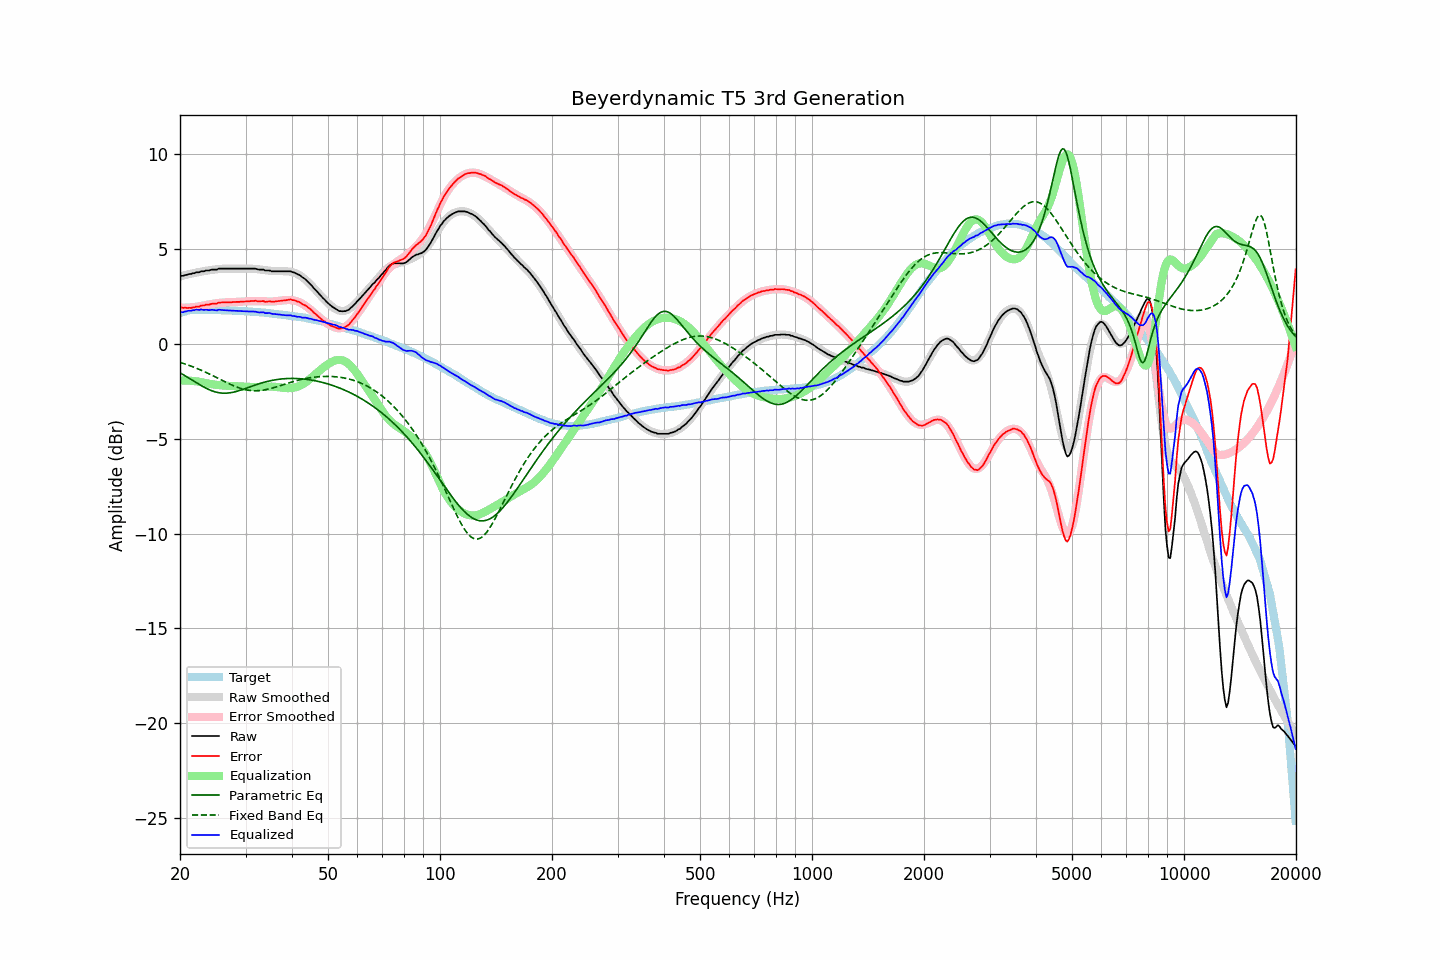

Data behind this chart, as committed beside it:
frequency, raw, error, smoothed, error_smoothed, equalization, parametric_eq, fixed_band_eq, equalized_raw, equalized_smoothed, target
20.00, 3.58, 1.95, 3.57, 1.92, -1.92, -1.51, -0.96, 1.66, 1.65, 1.63
20.20, 3.60, 1.94, 3.59, 1.92, -1.92, -1.56, -0.99, 1.68, 1.68, 1.66
20.40, 3.60, 1.91, 3.61, 1.92, -1.92, -1.61, -1.02, 1.68, 1.70, 1.69
20.61, 3.64, 1.93, 3.63, 1.92, -1.92, -1.66, -1.05, 1.72, 1.72, 1.71
20.81, 3.65, 1.91, 3.66, 1.92, -1.92, -1.72, -1.07, 1.73, 1.73, 1.74
21.02, 3.68, 1.91, 3.68, 1.93, -1.93, -1.77, -1.10, 1.75, 1.75, 1.77
21.23, 3.70, 1.92, 3.70, 1.93, -1.93, -1.82, -1.14, 1.77, 1.76, 1.78
21.44, 3.70, 1.91, 3.71, 1.94, -1.94, -1.87, -1.17, 1.76, 1.78, 1.79
21.66, 3.74, 1.93, 3.73, 1.94, -1.94, -1.92, -1.20, 1.79, 1.79, 1.80
21.87, 3.74, 1.94, 3.75, 1.95, -1.95, -1.98, -1.23, 1.79, 1.80, 1.80
22.09, 3.79, 1.98, 3.77, 1.96, -1.96, -2.03, -1.27, 1.82, 1.81, 1.81
22.31, 3.79, 1.98, 3.79, 1.97, -1.97, -2.08, -1.30, 1.81, 1.81, 1.81
22.54, 3.79, 1.98, 3.80, 1.99, -1.99, -2.13, -1.34, 1.80, 1.81, 1.81
22.76, 3.84, 2.03, 3.82, 2.01, -2.01, -2.18, -1.37, 1.83, 1.81, 1.81
22.99, 3.84, 2.04, 3.83, 2.02, -2.02, -2.23, -1.41, 1.81, 1.81, 1.80
23.22, 3.84, 2.04, 3.85, 2.04, -2.04, -2.28, -1.45, 1.80, 1.81, 1.80
23.45, 3.88, 2.08, 3.86, 2.06, -2.06, -2.32, -1.49, 1.82, 1.81, 1.80
23.69, 3.88, 2.08, 3.88, 2.07, -2.07, -2.36, -1.53, 1.80, 1.81, 1.80
23.92, 3.88, 2.08, 3.89, 2.09, -2.09, -2.40, -1.57, 1.79, 1.80, 1.80
24.16, 3.91, 2.11, 3.91, 2.11, -2.11, -2.44, -1.61, 1.80, 1.80, 1.80
24.40, 3.93, 2.13, 3.92, 2.12, -2.12, -2.47, -1.65, 1.81, 1.80, 1.80
24.65, 3.93, 2.14, 3.93, 2.13, -2.13, -2.50, -1.69, 1.79, 1.80, 1.79
24.89, 3.93, 2.14, 3.94, 2.15, -2.15, -2.53, -1.73, 1.78, 1.79, 1.79
25.14, 3.93, 2.14, 3.95, 2.16, -2.16, -2.55, -1.78, 1.77, 1.79, 1.79
25.39, 3.98, 2.19, 3.96, 2.16, -2.16, -2.56, -1.82, 1.81, 1.79, 1.79
25.65, 3.98, 2.19, 3.96, 2.17, -2.17, -2.58, -1.86, 1.80, 1.79, 1.79
25.91, 3.98, 2.20, 3.97, 2.18, -2.18, -2.59, -1.91, 1.80, 1.79, 1.78
26.16, 3.98, 2.20, 3.97, 2.19, -2.19, -2.59, -1.95, 1.79, 1.78, 1.78
26.43, 3.98, 2.20, 3.98, 2.20, -2.20, -2.59, -1.99, 1.78, 1.78, 1.78
26.69, 3.98, 2.20, 3.98, 2.20, -2.20, -2.59, -2.03, 1.78, 1.78, 1.78
26.96, 3.98, 2.20, 3.98, 2.20, -2.20, -2.58, -2.07, 1.77, 1.78, 1.78
27.23, 3.98, 2.21, 3.98, 2.21, -2.21, -2.57, -2.11, 1.77, 1.77, 1.77
27.50, 3.98, 2.21, 3.98, 2.21, -2.21, -2.56, -2.15, 1.77, 1.77, 1.77
27.77, 3.98, 2.22, 3.98, 2.22, -2.22, -2.54, -2.19, 1.76, 1.77, 1.76
28.05, 3.98, 2.22, 3.98, 2.22, -2.22, -2.52, -2.22, 1.76, 1.76, 1.76
28.33, 3.98, 2.23, 3.98, 2.22, -2.22, -2.50, -2.26, 1.76, 1.76, 1.75
28.62, 3.98, 2.23, 3.98, 2.22, -2.22, -2.48, -2.29, 1.75, 1.75, 1.75
28.90, 3.98, 2.23, 3.98, 2.23, -2.23, -2.45, -2.32, 1.75, 1.75, 1.75
29.19, 3.98, 2.24, 3.98, 2.24, -2.24, -2.42, -2.35, 1.74, 1.74, 1.74
29.48, 3.98, 2.24, 3.98, 2.24, -2.24, -2.40, -2.37, 1.74, 1.74, 1.74
29.78, 3.98, 2.25, 3.98, 2.25, -2.25, -2.37, -2.39, 1.73, 1.73, 1.73
30.08, 3.98, 2.25, 3.98, 2.25, -2.25, -2.34, -2.41, 1.73, 1.73, 1.73
30.38, 3.98, 2.26, 3.98, 2.26, -2.26, -2.31, -2.43, 1.72, 1.72, 1.72
30.68, 3.98, 2.26, 3.98, 2.26, -2.26, -2.27, -2.44, 1.72, 1.72, 1.72
30.99, 3.98, 2.27, 3.97, 2.26, -2.26, -2.24, -2.45, 1.72, 1.71, 1.71
31.30, 3.98, 2.28, 3.97, 2.26, -2.26, -2.21, -2.46, 1.71, 1.71, 1.70
31.61, 3.98, 2.28, 3.97, 2.26, -2.26, -2.18, -2.46, 1.71, 1.70, 1.70
31.93, 3.98, 2.29, 3.96, 2.26, -2.26, -2.15, -2.46, 1.71, 1.69, 1.69
32.24, 3.95, 2.27, 3.95, 2.26, -2.26, -2.13, -2.46, 1.68, 1.69, 1.68
32.57, 3.93, 2.25, 3.94, 2.26, -2.26, -2.10, -2.46, 1.67, 1.68, 1.68
32.89, 3.93, 2.26, 3.93, 2.26, -2.26, -2.07, -2.45, 1.67, 1.67, 1.67
33.22, 3.93, 2.27, 3.92, 2.25, -2.25, -2.05, -2.44, 1.67, 1.67, 1.66
33.55, 3.93, 2.26, 3.91, 2.25, -2.25, -2.02, -2.43, 1.68, 1.66, 1.66
33.89, 3.88, 2.23, 3.90, 2.25, -2.25, -2.00, -2.41, 1.63, 1.65, 1.65
34.23, 3.88, 2.24, 3.88, 2.24, -2.24, -1.98, -2.40, 1.63, 1.64, 1.64
34.57, 3.88, 2.25, 3.87, 2.24, -2.24, -1.96, -2.38, 1.64, 1.63, 1.63
34.92, 3.88, 2.26, 3.86, 2.24, -2.24, -1.94, -2.36, 1.64, 1.62, 1.62
35.27, 3.84, 2.23, 3.86, 2.24, -2.24, -1.92, -2.33, 1.60, 1.61, 1.61
35.62, 3.84, 2.24, 3.85, 2.25, -2.25, -1.90, -2.31, 1.59, 1.60, 1.60
35.97, 3.84, 2.25, 3.85, 2.25, -2.25, -1.89, -2.28, 1.58, 1.59, 1.59
... 635 more rows
